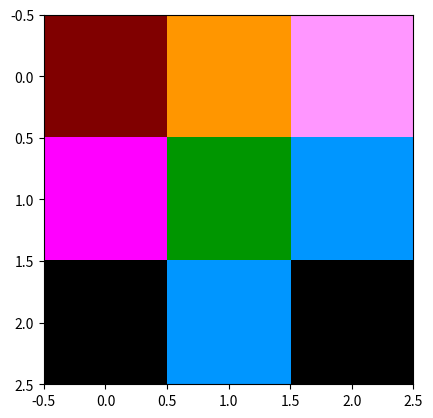

Python code for this plot:
import numpy as np
rgb_1 = np.array([
                  [[255, 0, 0], [255, 255, 0], [255, 255, 255]],
               		[[255, 0, 255], [0, 255, 0], [0, 255, 255]],
               		[[0, 0, 0], [0, 255, 255], [0, 0, 255]]
                 ])

# Change the first element (red value) of the above array to 128
rgb_1[0, 0, 0] = 128

# Change the last element (blue value) of the above array to 0
rgb_1[-1, -1, 2] = 0

# Update all green values above 150 to 150
rgb_1[rgb_1[:, :, 1] > 150, 1] = 150

rgb_1
# array([[[128,   0,   0],
#         [255, 150,   0],
#         [255, 150, 255]],

#        [[255,   0, 255],
#         [  0, 150,   0],
#         [  0, 150, 255]],

#        [[  0,   0,   0],
#         [  0, 150, 255],
#         [  0,   0,   0]]])

# Visualize the image
import matplotlib.pyplot as plt
plt.imshow(rgb_1)
plt.show()
